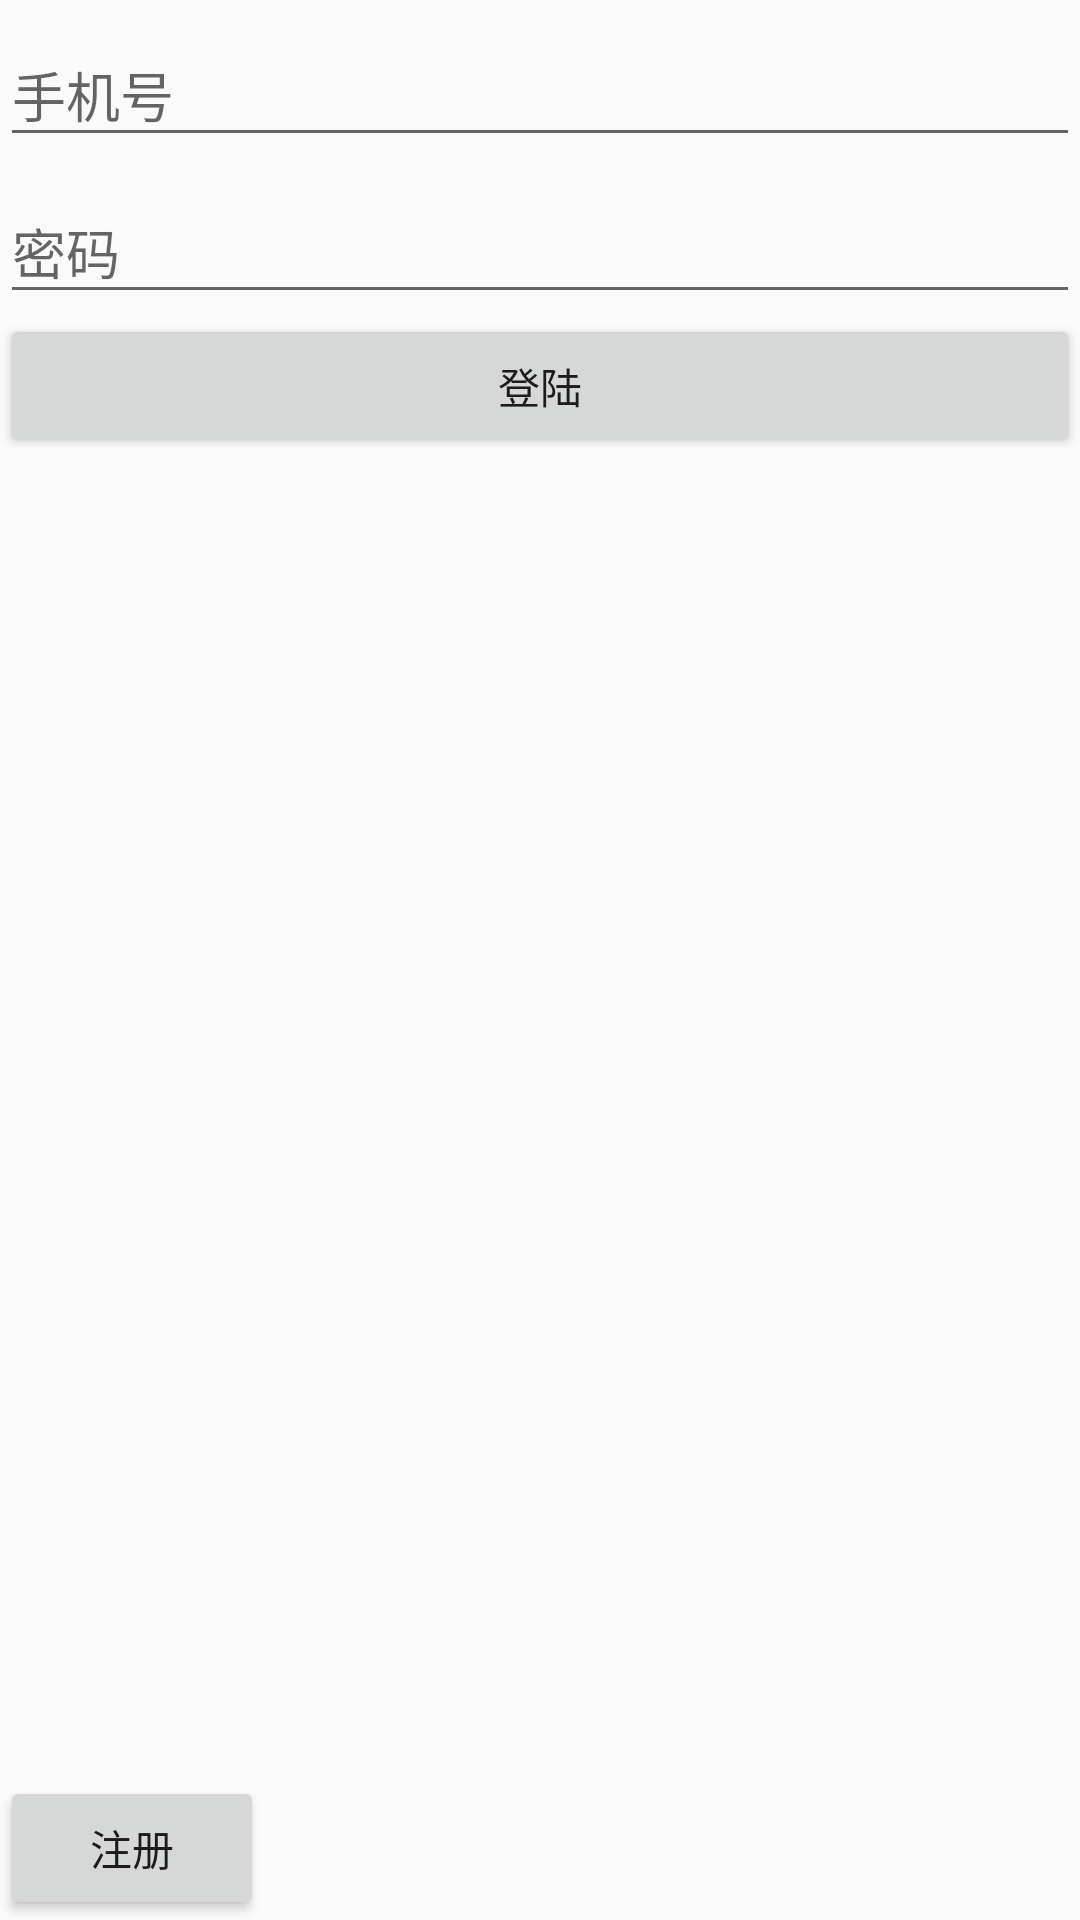

Reconstruct the res/layout file that produces this screen, plus the resources it refers to.
<!-- AndroidManifest.xml: application theme AppTheme -->
<!-- res/layout/activity_login.xml -->
<?xml version="1.0" encoding="utf-8"?>
<RelativeLayout xmlns:android="http://schemas.android.com/apk/res/android"
    xmlns:app="http://schemas.android.com/apk/res-auto"
    xmlns:tools="http://schemas.android.com/tools"
    android:layout_width="match_parent"
    android:layout_height="match_parent"
    tools:context=".LoginActivity">

    <android.support.design.widget.TextInputLayout
        android:layout_width="match_parent"
        android:layout_height="wrap_content"
        android:id="@+id/layout_account">

        <android.support.design.widget.TextInputEditText
            android:id="@+id/login_account"
            android:hint="手机号"
            android:layout_width="match_parent"
            android:layout_height="wrap_content" />

    </android.support.design.widget.TextInputLayout>

    <android.support.design.widget.TextInputLayout
        android:layout_width="match_parent"
        android:layout_height="wrap_content"
        android:id="@+id/layout_password"
        android:layout_below="@id/layout_account">

        <android.support.design.widget.TextInputEditText
            android:id="@+id/login_password"
            android:inputType="textPassword"
            android:hint="密码"
            android:layout_width="match_parent"
            android:layout_height="wrap_content" />

    </android.support.design.widget.TextInputLayout>

    <Button
        android:layout_below="@id/layout_password"
        android:id="@+id/loggin_btn"
        android:text="登陆"
        android:layout_width="match_parent"
        android:layout_height="wrap_content" />

    <Button
        android:layout_alignParentBottom="true"
        android:id="@+id/register_btn"
        android:text="注册"
        android:layout_width="wrap_content"
        android:layout_height="wrap_content" />


</RelativeLayout>
<!-- resources referenced by this layout -->
<resources>
  <style name="AppTheme" parent="Theme.AppCompat.Light.DarkActionBar">
          
          <item name="colorPrimary">@color/colorPrimary</item>
          <item name="colorPrimaryDark">@color/colorPrimaryDark</item>
          <item name="colorAccent">@color/colorPrimaryDark</item>
      </style>
  <color name="colorPrimary">#3F51B5</color>
  <color name="colorPrimaryDark">#303F9F</color>
</resources>
